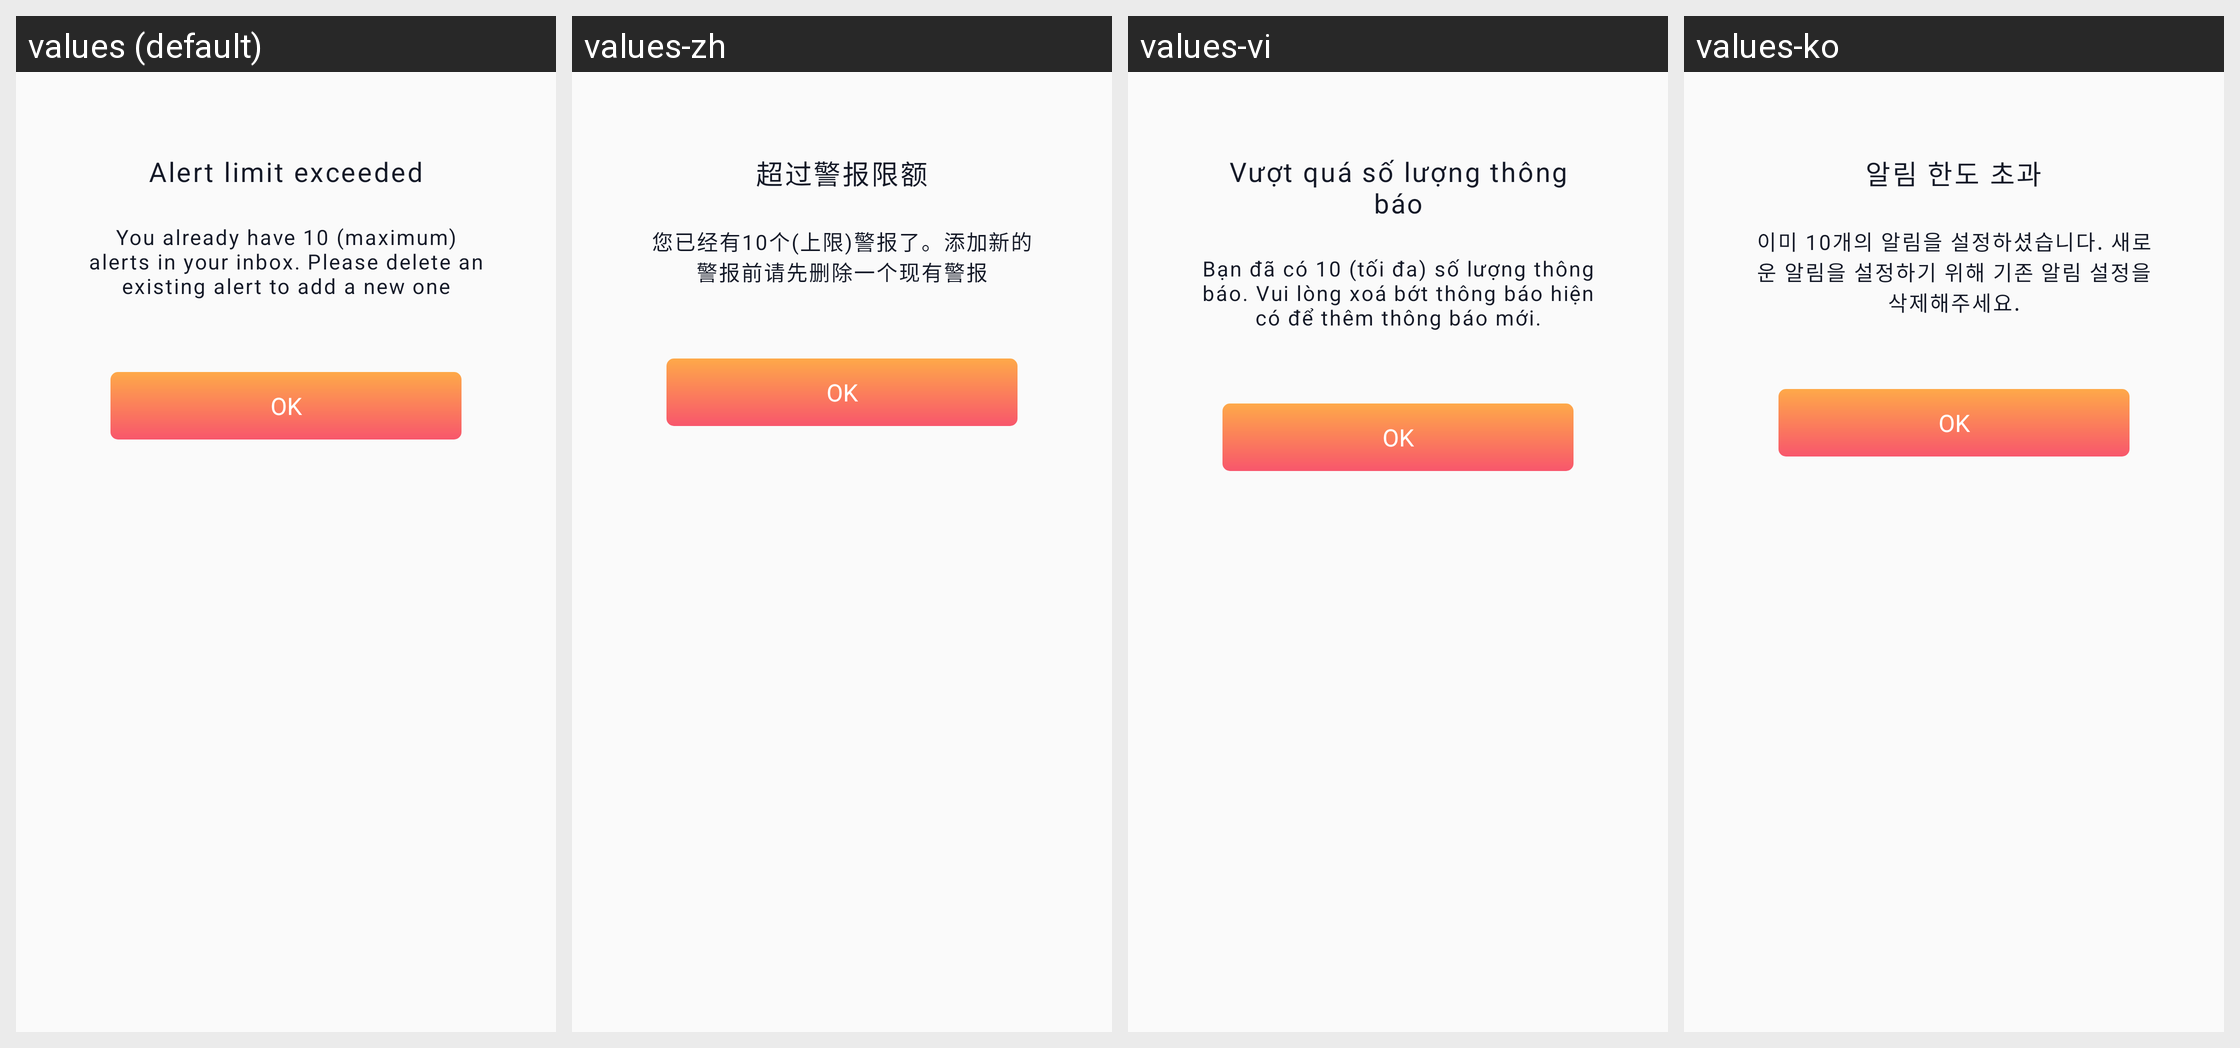

Strings drawn on this Android screen and how each of the app's shown locales translates them:
Android screen res/layout/dialog_maximum_alert.xml rendered under 4 locales, left to right: values (default), values-zh, values-vi, values-ko. Device: Nexus 5 (rendered at 1080×1920; each locale shown at half size, 540×960, under a caption strip naming it); theme AppThemeTranslucentStatus.
Strings drawn on this screen, with the default value and each locale's value (text and hints the layout hard-codes, and strings that could not be matched under every locale, appear in the picture but are not listed):

maximum_alerts_title
  values: Alert limit exceeded
  values-zh: 超过警报限额
  values-vi: Vượt quá số lượng thông báo
  values-ko: 알림 한도 초과

maximum_alerts_content
  values: You already have 10 (maximum) alerts in your inbox. Please delete an existing alert to add a new one
  values-zh: 您已经有10个(上限)警报了。添加新的警报前请先删除一个现有警报
  values-vi: Bạn đã có 10 (tối đa) số lượng thông báo. Vui lòng xoá bớt thông báo hiện có để thêm thông báo mới.
  values-ko: 이미 10개의 알림을 설정하셨습니다. 새로운 알림을 설정하기 위해 기존 알림 설정을 삭제해주세요.

ok
  values: OK
  values-zh: OK
  values-vi: OK
  values-ko: OK
